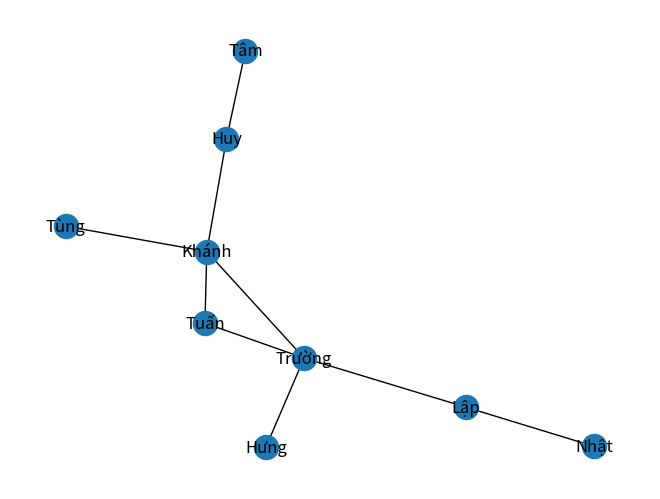

Write Python code to recreate this figure.

# 0.Import required modules
import networkx as nx
import matplotlib.pyplot as plt

edges = [("Lập", "Nhật"), ("Lập", "Trường"), ("Trường", "Hưng"), ("Trường", "Khánh"),
    ("Tùng", "Khánh"), ("Huy", "Khánh"), ("Huy", "Tâm"), ("Tuấn", "Trường"), ("Tuấn", "Khánh")]

# 1.Create graph object
def create_graph(edges : list):
    graph = nx.Graph()
    graph.add_edges_from(edges)
    return graph
  
# 2.Check if there is any node left with degree d
def check(graph_copy, d):
    f = 0  # there is no node of deg <= d
    for i in graph_copy.nodes():
        if (graph_copy.degree(i) <= d):
            f = 1
            break
    return f
  
  
# 3.Find list of nodes with particular degree
def find_nodes(graph_copy, it):
    set1 = []
    for i in graph_copy.nodes():
        if (graph_copy.degree(i) <= it):
            set1.append(i)
    return set1


def k_shell_decomposition():
    graph = create_graph(edges)
    graph_copy = graph.copy()
    
    it = 1  
    # Bucket being filled currently
    tmp = []
    # list of lists of buckets
    buckets = []
    while (1):
        flag = check(graph_copy, it)
        if (flag == 0):
            it += 1
            buckets.append(tmp)
            tmp = []
        if (flag == 1):
            node_set = find_nodes(graph_copy, it)
            for each in node_set:
                graph_copy.remove_node(each)
                tmp.append(each)
        if (graph_copy.number_of_nodes() == 0):
            buckets.append(tmp)
            break
    return buckets

# 5.Get K Shell Decomposition
print(k_shell_decomposition())
  
# 6.Visualization
nx.draw(create_graph(edges), with_labels=1)
plt.show()
